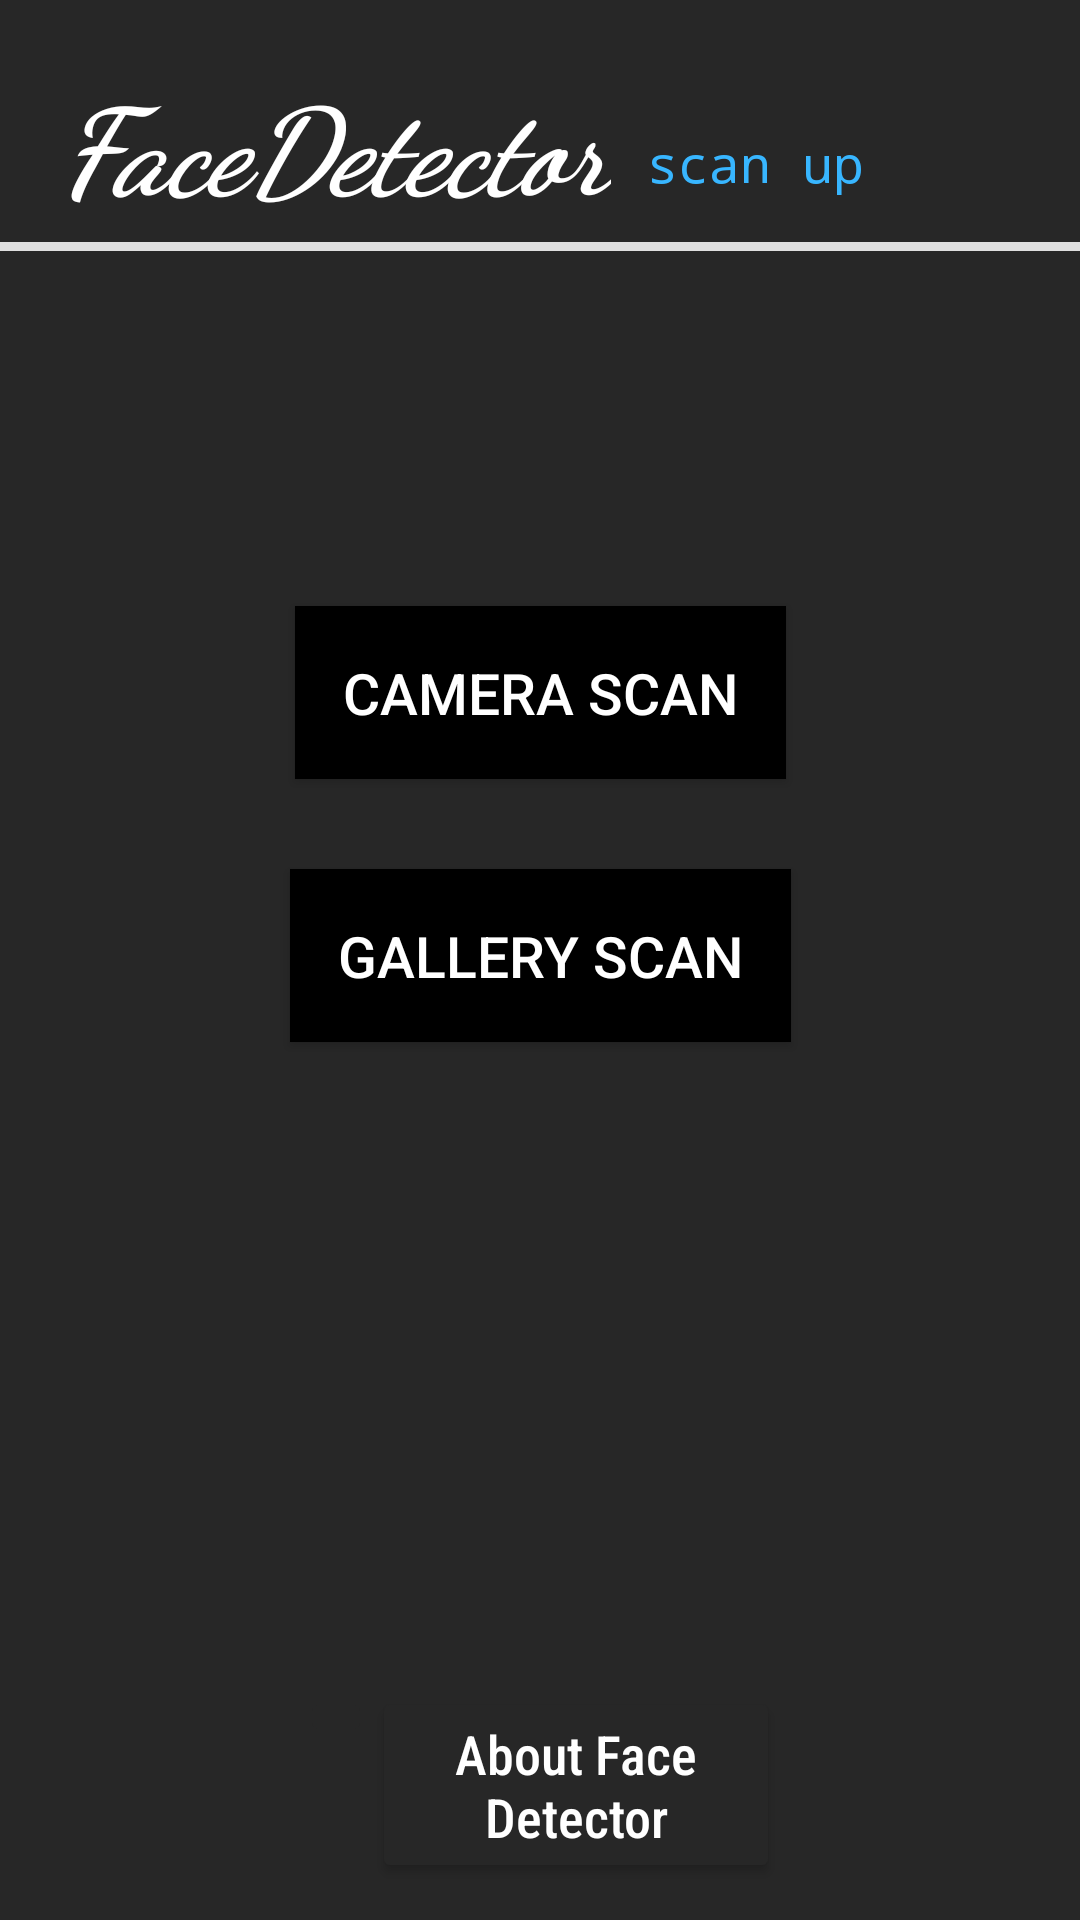

Reconstruct the res/layout file that produces this screen, plus the resources it refers to.
<!-- AndroidManifest.xml: application theme MyTheme -->
<!-- res/layout/activity_main.xml -->
<?xml version="1.0" encoding="utf-8"?>
<androidx.constraintlayout.widget.ConstraintLayout xmlns:android="http://schemas.android.com/apk/res/android"
    xmlns:app="http://schemas.android.com/apk/res-auto"
    xmlns:tools="http://schemas.android.com/tools"
    android:layout_width="match_parent"
    android:layout_height="match_parent"
    android:background="@color/background"
    tools:context=".MainActivity">

    <TextView
        android:id="@+id/title"
        android:layout_width="wrap_content"
        android:layout_height="wrap_content"
        android:layout_marginLeft="20dp"
        android:fontFamily="cursive"
        android:paddingTop="20dp"
        android:paddingRight="2dp"
        android:paddingBottom="5dp"
        android:text="FaceDetector"
        android:textColor="@color/white"
        android:textSize="40sp"
        android:textStyle="bold|italic"
        app:layout_constraintLeft_toLeftOf="parent"
        app:layout_constraintTop_toTopOf="parent" />

    <TextView
        android:layout_width="wrap_content"
        android:layout_height="wrap_content"
        android:fontFamily="monospace"
        android:paddingLeft="10dp"
        android:paddingBottom="15dp"
        android:text="@string/scan_up"
        android:textColor="@color/main_color"
        android:textSize="17sp"
        app:layout_constraintBottom_toTopOf="@id/margin"
        app:layout_constraintLeft_toRightOf="@id/title" />

    <View
        android:id="@+id/margin"
        android:layout_width="match_parent"
        android:layout_height="3dp"
        android:background="#DFDFDF"
        app:layout_constraintTop_toBottomOf="@id/title" />

    <androidx.constraintlayout.widget.Guideline
        android:id="@+id/guideline1"
        android:layout_width="wrap_content"
        android:layout_height="wrap_content"
        android:orientation="horizontal"
        app:layout_constraintGuide_begin="202dp" />

    <Button
        android:id="@+id/camera_button"
        android:layout_width="wrap_content"
        android:layout_height="wrap_content"
        android:background="@color/black"
        android:padding="16dp"
        android:text="Camera Scan"
        android:textColor="@color/white"
        android:textSize="19sp"
        android:textStyle="normal"
        app:layout_constraintEnd_toEndOf="parent"
        app:layout_constraintStart_toStartOf="parent"
        app:layout_constraintTop_toTopOf="@id/guideline1" />

    <Button
        android:id="@+id/gallery_button"
        android:layout_width="wrap_content"
        android:layout_height="wrap_content"
        android:layout_marginTop="30dp"
        android:background="@color/black"
        android:padding="16dp"
        android:text="Gallery Scan"
        android:textColor="@color/white"
        android:textSize="19sp"
        app:layout_constraintEnd_toEndOf="parent"
        app:layout_constraintStart_toStartOf="parent"
        app:layout_constraintTop_toBottomOf="@id/camera_button" />

    <LinearLayout
        android:id="@+id/linear_layout_1"
        android:layout_width="match_parent"
        android:layout_height="wrap_content"
        android:layout_marginHorizontal="100dp"
        android:layout_marginTop="200dp"
        android:orientation="horizontal"
        android:paddingVertical="15dp"
        app:layout_constraintEnd_toEndOf="parent"
        app:layout_constraintStart_toStartOf="parent"
        app:layout_constraintTop_toBottomOf="@id/gallery_button">

        <ImageButton
            android:id="@+id/about_1"
            android:layout_width="wrap_content"
            android:layout_height="wrap_content"
            android:backgroundTint="@color/background"
            android:onClick="about"
            android:paddingVertical="10dp"
            android:src="@drawable/about" />

        <Button
            android:id="@+id/about_2"
            android:layout_width="wrap_content"
            android:layout_height="wrap_content"
            android:backgroundTint="@color/background"
            android:fontFamily="sans-serif-condensed-medium"
            android:onClick="about"
            android:paddingHorizontal="0dp"
            android:text="About Face Detector"
            android:textAllCaps="false"
            android:textColor="@color/white"
            android:textSize="18dp" />

    </LinearLayout>

</androidx.constraintlayout.widget.ConstraintLayout>
<!-- resources referenced by this layout -->
<resources>
  <color name="background">#272727</color>
  <color name="black">#FF000000</color>
  <color name="main_color">#38B6FF</color>
  <color name="white">#FFFFFFFF</color>
  <string name="scan_up">scan up</string>
  <style name="MyTheme" parent="Theme.MaterialComponents.DayNight.NoActionBar">
          
          <item name="colorPrimary">#38B6FF</item>
          <item name="colorPrimaryVariant">@color/purple_700</item>
          <item name="colorOnPrimary">@color/white</item>
          
          <item name="colorSecondary">@color/teal_200</item>
          <item name="colorSecondaryVariant">@color/teal_700</item>
          <item name="colorOnSecondary">@color/black</item>
          
          <item name="android:statusBarColor" tools:targetApi="l">?attr/colorPrimaryVariant</item>
      </style>
  <color name="purple_700">#FF3700B3</color>
  <color name="teal_200">#FF03DAC5</color>
  <color name="teal_700">#FF018786</color>
</resources>
